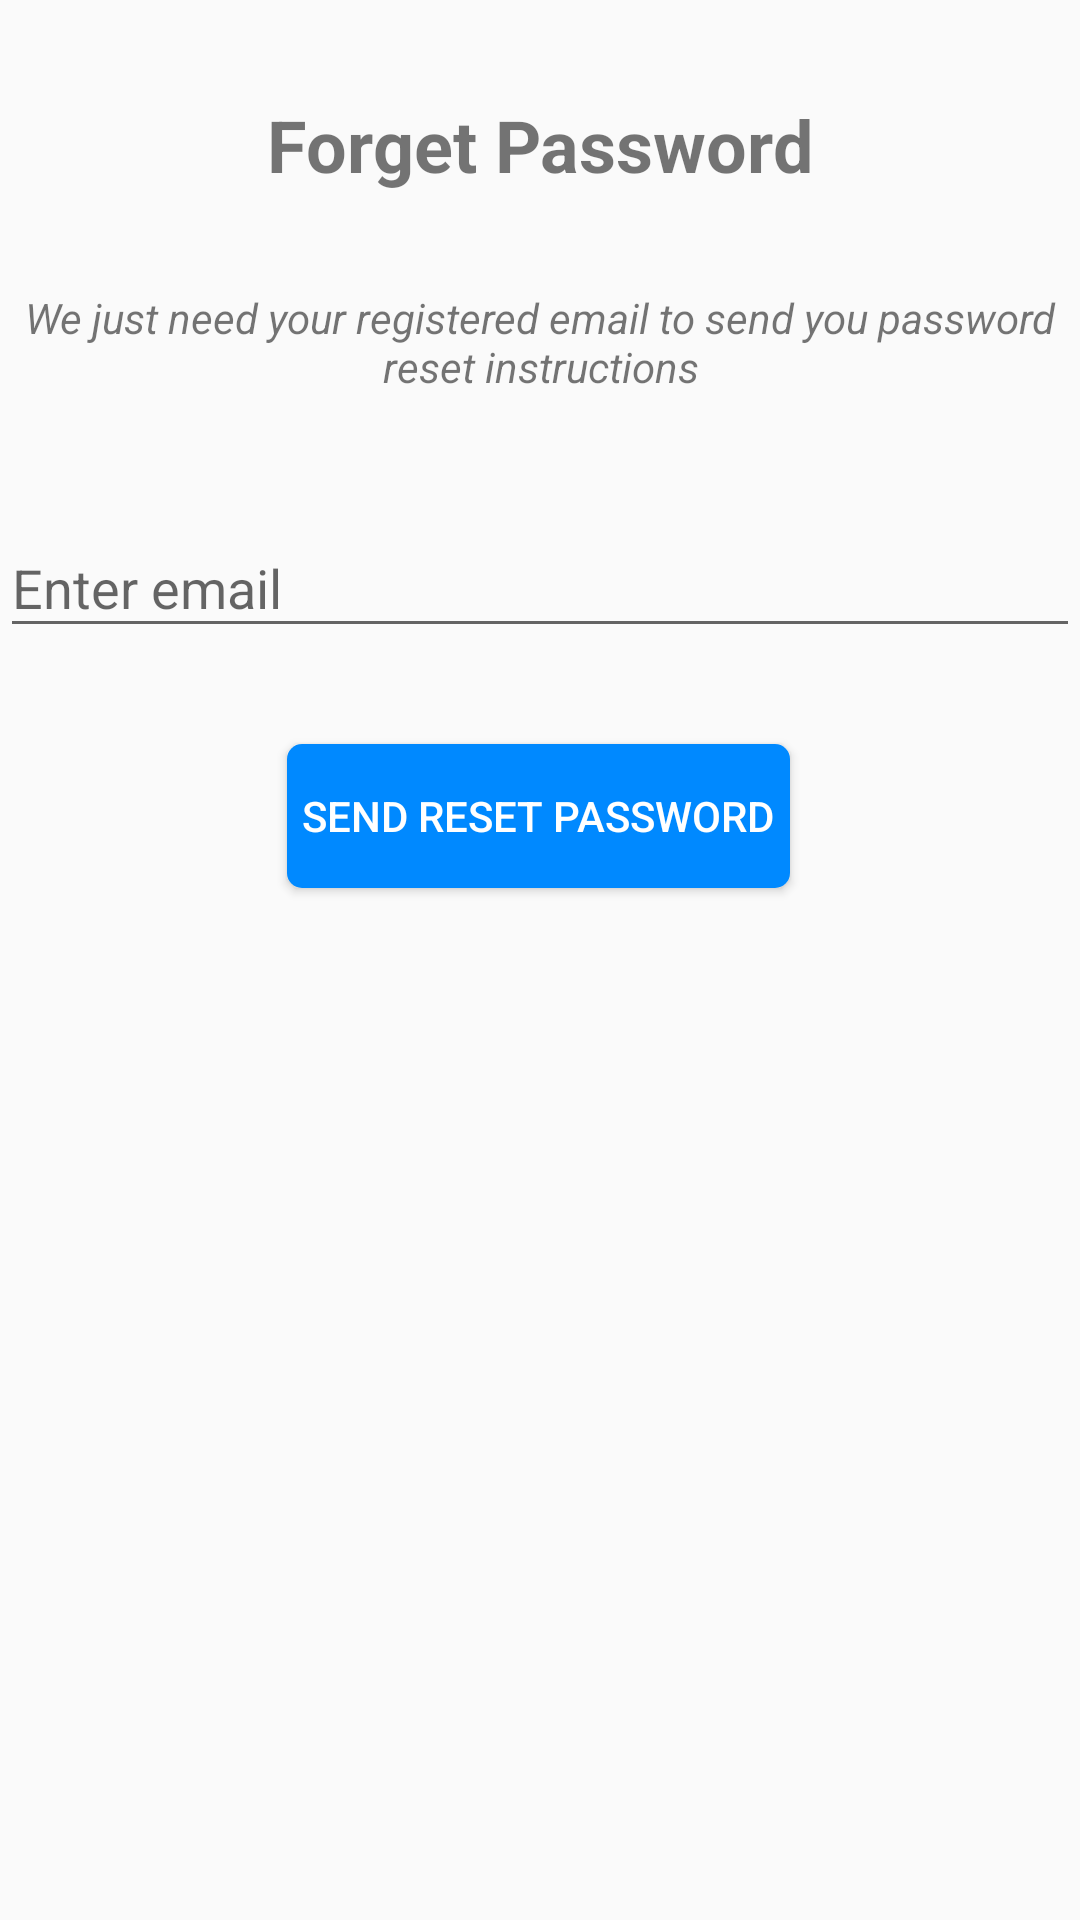

Write the Android layout XML for this screen, with the resource values it uses.
<!-- AndroidManifest.xml: application theme AppTheme -->
<!-- res/layout/activity_reset_password.xml -->
<?xml version="1.0" encoding="utf-8"?>
<android.support.constraint.ConstraintLayout xmlns:android="http://schemas.android.com/apk/res/android"
    xmlns:app="http://schemas.android.com/apk/res-auto"
    xmlns:tools="http://schemas.android.com/tools"
    android:layout_width="match_parent"
    android:layout_height="match_parent"
    tools:context=".ResetPasswordActivity">

    <TextView
        android:id="@+id/textView4"
        android:layout_width="wrap_content"
        android:layout_height="wrap_content"
        android:layout_marginTop="32dp"
        android:text="@string/text_forget_password"
        android:textSize="24sp"
        android:textStyle="bold"
        app:layout_constraintEnd_toEndOf="parent"
        app:layout_constraintStart_toStartOf="parent"
        app:layout_constraintTop_toTopOf="parent" />

    <TextView
        android:id="@+id/textView5"
        android:layout_width="wrap_content"
        android:layout_height="wrap_content"
        android:layout_marginTop="32dp"
        android:text="@string/password_reset_details"
        android:textStyle="italic"
        android:gravity="center"
        app:layout_constraintEnd_toEndOf="parent"
        app:layout_constraintStart_toStartOf="parent"
        app:layout_constraintTop_toBottomOf="@+id/textView4" />

    <android.support.design.widget.TextInputLayout
        android:id="@+id/textInputLayout3"
        android:layout_width="match_parent"
        android:layout_height="wrap_content"
        android:layout_marginTop="32dp"
        app:layout_constraintEnd_toEndOf="parent"
        app:layout_constraintStart_toStartOf="parent"
        app:layout_constraintTop_toBottomOf="@+id/textView5">

        <EditText
            android:id="@+id/edit_text_resetPassEmail"
            android:layout_width="match_parent"
            android:layout_height="wrap_content"
            android:hint="@string/enter_email_hint"
            android:importantForAutofill="no"
            android:inputType="textEmailAddress" />

    </android.support.design.widget.TextInputLayout>

    <Button
        android:id="@+id/button_reset_password"
        android:layout_width="wrap_content"
        android:layout_height="wrap_content"
        android:layout_gravity="center"
        android:layout_marginTop="32dp"
        android:background="@drawable/corner_radius"
        android:padding="5dp"
        android:text="@string/button_send_reset_password"
        android:textColor="#FFF"
        android:onClick="sendResetPassword"
        app:layout_constraintEnd_toEndOf="parent"
        app:layout_constraintHorizontal_bias="0.497"
        app:layout_constraintStart_toStartOf="parent"
        app:layout_constraintTop_toBottomOf="@+id/textInputLayout3" />

    <ProgressBar
        android:id="@+id/progress_bar_reset_password"
        android:layout_width="130dp"
        android:layout_height="89dp"
        android:indeterminateTint="@color/colorPrimary"
        app:layout_constraintBottom_toBottomOf="parent"
        app:layout_constraintEnd_toEndOf="parent"
        app:layout_constraintStart_toStartOf="parent"
        app:layout_constraintTop_toTopOf="parent"
        android:visibility="gone"/>

</android.support.constraint.ConstraintLayout>
<!-- resources referenced by this layout -->
<resources>
  <color name="colorPrimary">#0089ff</color>
  <!-- drawable corner_radius (drawable) -->
  <?xml version="1.0" encoding="utf-8"?>
  <ripple xmlns:android="http://schemas.android.com/apk/res/android"
      xmlns:tools="http://schemas.android.com/tools"
      android:color="#FFF"
      tools:targetApi="lollipop">
      <item android:id="@android:id/mask">
          <shape android:shape="rectangle">
              <solid android:color="@color/colorPrimaryDark" />
              <corners android:radius="5dp" />
          </shape>
      </item>
  
      <item android:id="@android:id/background">
          <shape android:shape="rectangle">
              <gradient
                  android:angle="90"
                  android:endColor="@color/colorPrimary"
                  android:startColor="@color/colorPrimary"
                  android:type="linear" />
              <corners android:radius="5dp" />
          </shape>
      </item>
  </ripple>
  <string name="button_send_reset_password">Send Reset Password</string>
  <string name="enter_email_hint">Enter email</string>
  <string name="password_reset_details">We just need your registered email to send you password reset instructions</string>
  <string name="text_forget_password">Forget Password</string>
  <style name="AppTheme" parent="Theme.AppCompat.Light.NoActionBar">
          
          <item name="colorPrimary">@color/colorPrimary</item>
          <item name="colorPrimaryDark">@color/colorPrimaryDark</item>
          <item name="colorAccent">@color/colorAccent</item>
  
          <item name="actionModeBackground">@color/colorPrimary</item>
          <item name="windowActionModeOverlay">true</item>
  
      </style>
  <color name="colorPrimaryDark">#0060ff</color>
  <color name="colorAccent">#D81B60</color>
</resources>
